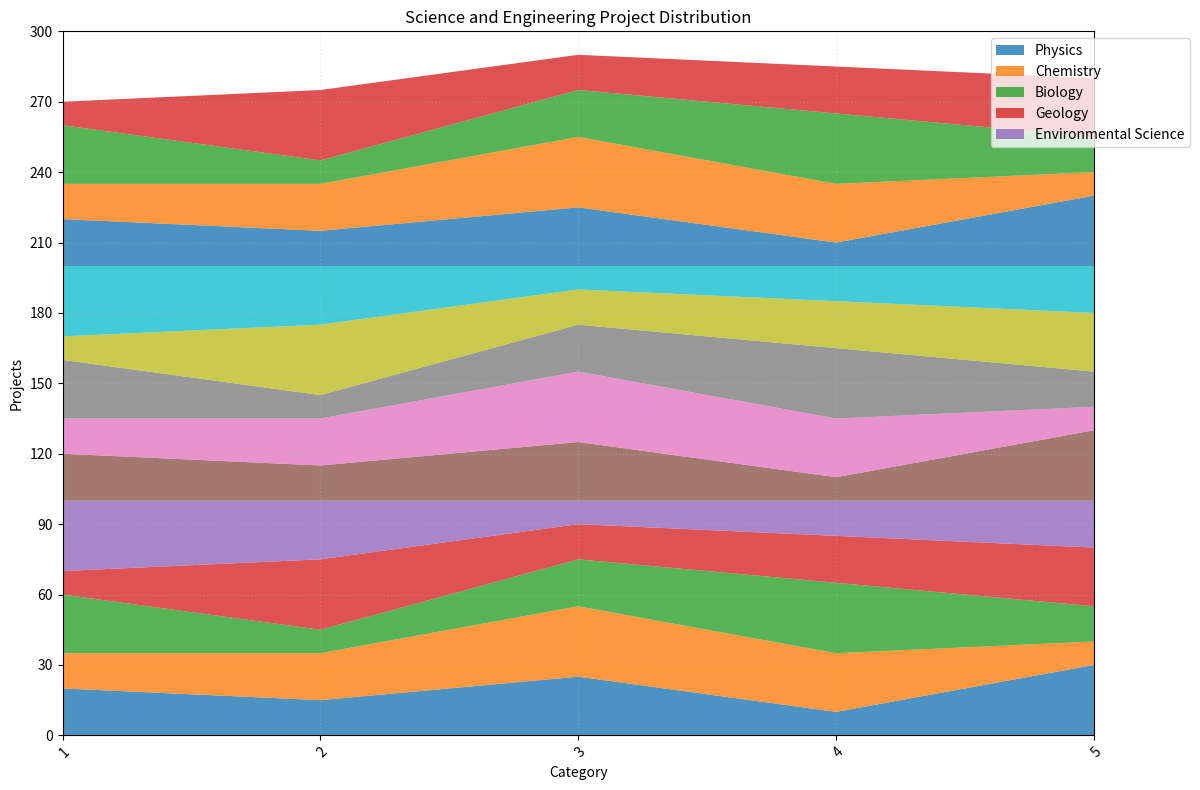

This figure's Python source: (Note: this script raises an exception after producing the figure.)

# Import necessary modules
import matplotlib.pyplot as plt
import numpy as np
import pandas as pd

# Create dictionary with data
data = {'Category': ['Physics (Projects)', 'Chemistry (Projects)', 'Biology (Projects)', 'Geology (Projects)', 'Environmental Science (Projects)'],
        '1': [20, 15, 25, 10, 30],
        '2': [15, 20, 30, 25, 10],
        '3': [25, 10, 20, 30, 15],
        '4': [10, 30, 15, 20, 25],
        '5': [30, 25, 10, 15, 20],
        '6': [20, 15, 25, 10, 30],
        '7': [15, 20, 30, 25, 10],
        '8': [25, 10, 20, 30, 15],
        '9': [10, 30, 15, 20, 25],
        '10': [30, 25, 10, 15, 20],
        '11': [20, 15, 25, 10, 30],
        '12': [15, 20, 30, 25, 10],
        '13': [25, 10, 20, 30, 15],
        '14': [10, 30, 15, 20, 25],
        '15': [30, 25, 10, 15, 20]}

# Convert dictionary to dataframe
df = pd.DataFrame(data)

# Convert first column to string type
df.iloc[:, 0] = df.iloc[:, 0].astype(str)

# Set figure size
fig = plt.figure(figsize=(12, 8))

# Calculate max total value
max_total_value = df.iloc[:, 1:].sum(axis=1).max()

# Ceil max total value up to the nearest multiple of 10, 100 or 1000
if max_total_value <= 10:
    max_total_value = 10
elif max_total_value <= 100:
    max_total_value = np.ceil(max_total_value / 10) * 10
elif max_total_value <= 1000:
    max_total_value = np.ceil(max_total_value / 100) * 100

# Plot area chart with ax.stackplot()
ax = plt.axes()
ax.stackplot(df.iloc[:, 0], df.iloc[:, 1], df.iloc[:, 2], df.iloc[:, 3], df.iloc[:, 4], df.iloc[:, 5],
             df.iloc[:, 6], df.iloc[:, 7], df.iloc[:, 8], df.iloc[:, 9], df.iloc[:, 10], df.iloc[:, 11],
             df.iloc[:, 12], df.iloc[:, 13], df.iloc[:, 14], 
             labels=['Physics', 'Chemistry', 'Biology', 'Geology', 'Environmental Science'], 
            #  colors=['#FFC107', '#4CAF50', '#2196F3', '#FF5722', '#9C27B0'], 
             alpha=0.8)
ax.set_xlim(0, len(df.index) - 1)
ax.set_ylim(0, max_total_value)

# Set random background grid lines
ax.grid(color='#BDBDBD', linestyle='dotted', linewidth=1, alpha=0.3)

# Set x and y axis ticks with rotation and rotation_mode
ax.set_xticklabels(df.columns[1:], rotation=45, ha='right', rotation_mode='anchor')
ax.set_yticks(np.linspace(0, max_total_value, np.random.choice([3, 5, 7, 9, 11]), dtype=np.int32))

# Set legend and position
ax.legend(loc='upper right', bbox_to_anchor=(1.1, 1))

# Set title and labels
plt.title('Science and Engineering Project Distribution')
plt.xlabel('Category')
plt.ylabel('Projects')

# Automatically resize image
plt.tight_layout()

# Save figure as png
plt.savefig('output/final/area_chart/png/20231228-131755_24.png', bbox_inches='tight')

# Clear current image state
plt.clf()
